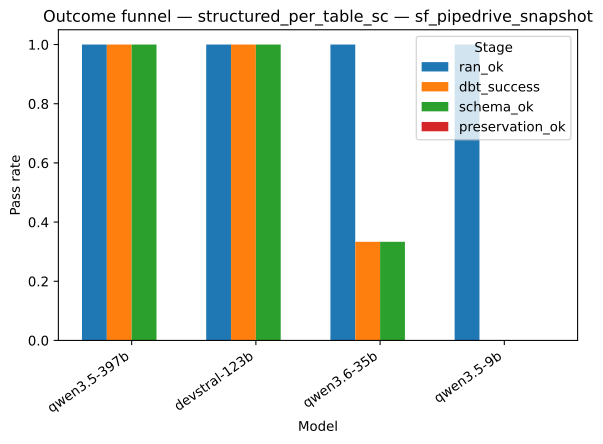

Data behind this chart, as committed beside it:
strategy, model, stage, pass_rate
structured_per_table_sc, qwen3.5-397b, ran_ok, 1.0
structured_per_table_sc, devstral-123b, ran_ok, 1.0
structured_per_table_sc, qwen3.6-35b, ran_ok, 1.0
structured_per_table_sc, qwen3.5-9b, ran_ok, 1.0
structured_per_table_sc, qwen3.5-397b, dbt_success, 1.0
structured_per_table_sc, devstral-123b, dbt_success, 1.0
structured_per_table_sc, qwen3.6-35b, dbt_success, 0.3333
structured_per_table_sc, qwen3.5-9b, dbt_success, 0.0
structured_per_table_sc, qwen3.5-397b, schema_ok, 1.0
structured_per_table_sc, devstral-123b, schema_ok, 1.0
structured_per_table_sc, qwen3.6-35b, schema_ok, 0.3333
structured_per_table_sc, qwen3.5-9b, schema_ok, 0.0
structured_per_table_sc, qwen3.5-397b, preservation_ok, 0.0
structured_per_table_sc, devstral-123b, preservation_ok, 0.0
structured_per_table_sc, qwen3.6-35b, preservation_ok, 0.0
structured_per_table_sc, qwen3.5-9b, preservation_ok, 0.0
